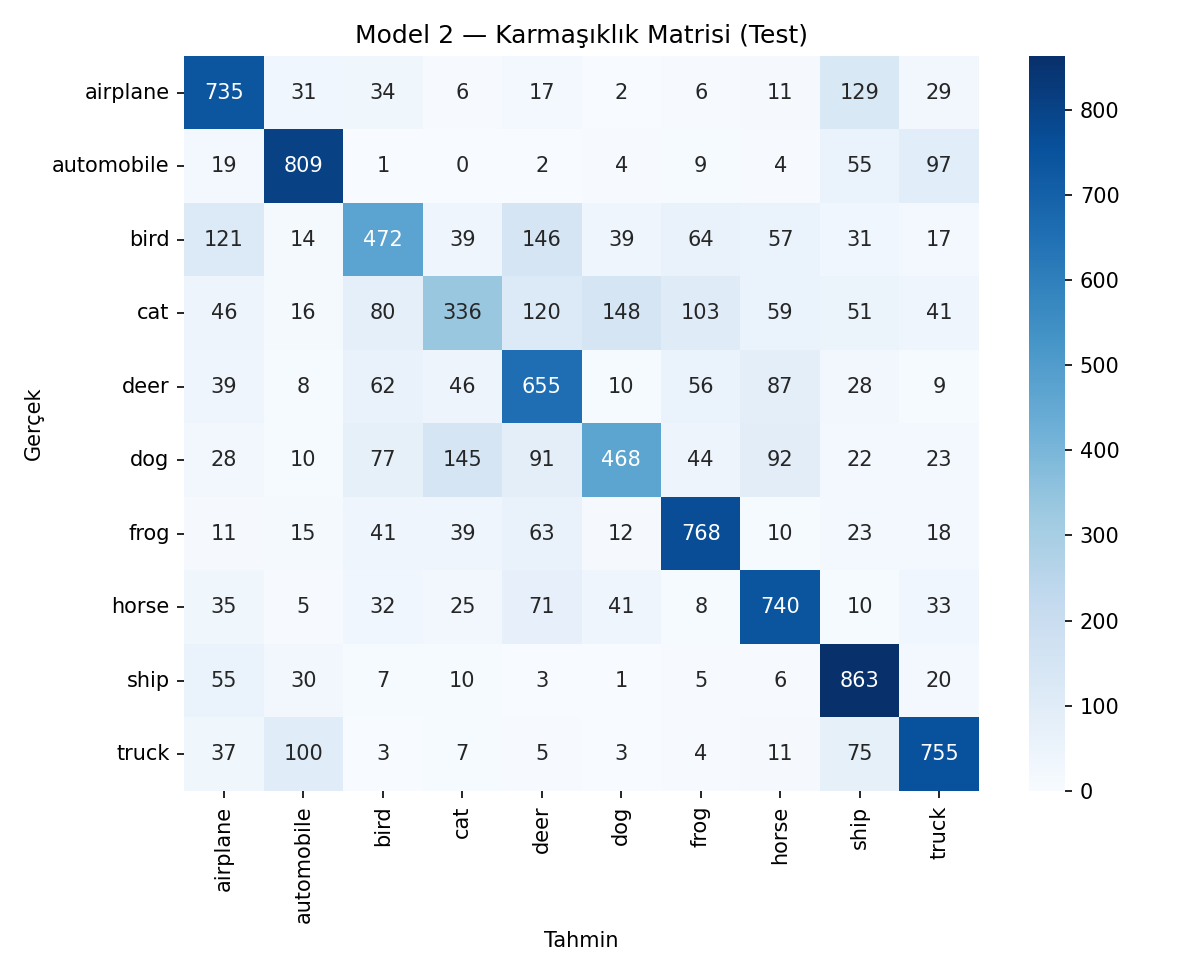

The data file committed next to this chart (first rows):
, airplane, automobile, bird, cat, deer, dog, frog, horse, ship, truck
airplane, 735, 31, 34, 6, 17, 2, 6, 11, 129, 29
automobile, 19, 809, 1, 0, 2, 4, 9, 4, 55, 97
bird, 121, 14, 472, 39, 146, 39, 64, 57, 31, 17
cat, 46, 16, 80, 336, 120, 148, 103, 59, 51, 41
deer, 39, 8, 62, 46, 655, 10, 56, 87, 28, 9
dog, 28, 10, 77, 145, 91, 468, 44, 92, 22, 23
frog, 11, 15, 41, 39, 63, 12, 768, 10, 23, 18
horse, 35, 5, 32, 25, 71, 41, 8, 740, 10, 33
ship, 55, 30, 7, 10, 3, 1, 5, 6, 863, 20
truck, 37, 100, 3, 7, 5, 3, 4, 11, 75, 755
